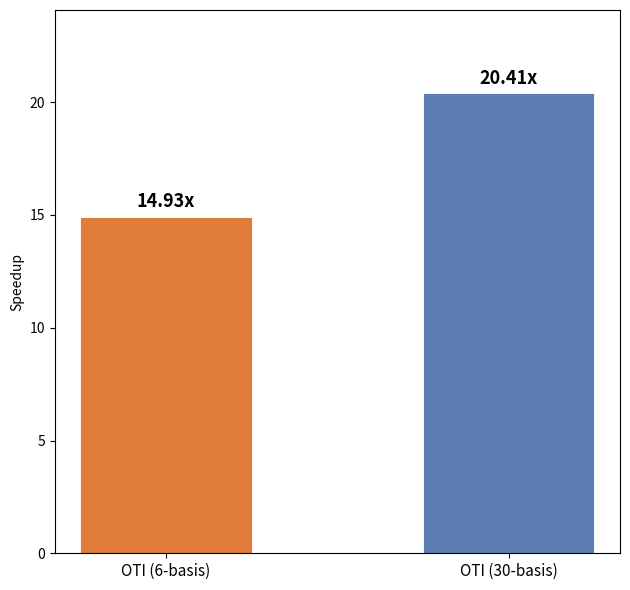

This chart was generated by the following Python code: (Note: this script raises an exception after producing the figure.)
import matplotlib
matplotlib.use("Agg")
import matplotlib.pyplot as plt

# AD (this project's OTI libraries) speedup over central finite differences,
# for the N=30-parameter target -- same methodology as the reference slide
# (Morales-Bernal D.F., AMMS Lab/UT San Antonio): "Speed up first-order
# derivatives", Speedup(N) = FD_cost(N) / AD_total(N).
#
# FD_cost = 2*N_target = 2*30 = 60 nominal-solve-equivalents, FIXED for BOTH
# libraries regardless of how many directions each currently has wired --
# central differences for the full 30-parameter target always needs 60 full
# nonlinear solves (2 per parameter: forward + backward perturbation), and
# that's the real work being compared against, not a partial subset.
#
# AD_total(library) = 1 + X_single(library), using this project's own
# established, full-scale, single-run extra/nominal X values (matching
# firstorder_final_comparison_X_fullsim.png / restart_both_libraries_fullscale.png):
#   OTI (6-basis):  X_single = 3.019  ->  AD_total = 4.019
#   OTI (30-basis): X_single = 1.939  ->  AD_total = 2.939

nom_single_30, extra_single_30 = 1161.57, 2252.69
nom_single_6,  extra_single_6  = 1168.85, 3528.39

FD_COST = 2 * 30  # fixed N=30 target, both libraries

X_single_30 = extra_single_30 / nom_single_30
X_single_6  = extra_single_6  / nom_single_6

AD_total_30 = 1.0 + X_single_30
AD_total_6  = 1.0 + X_single_6

speedup_30 = FD_COST / AD_total_30
speedup_6  = FD_COST / AD_total_6

C_6  = "#E07B39"
C_30 = "#5B7DB1"

fig, ax = plt.subplots(figsize=(6.4, 6.0))

labels = ["OTI (6-basis)", "OTI (30-basis)"]
values = [speedup_6, speedup_30]
colors = [C_6, C_30]

bars = ax.bar([0, 1], values, color=colors, width=0.5, edgecolor="white", linewidth=0.6)
for i, v in enumerate(values):
    ax.text(i, v + max(values)*0.02, f"{v:.2f}x", ha="center", fontsize=13, fontweight="bold")

ax.set_xticks([0, 1]); ax.set_xticklabels(labels, fontsize=11)
ax.set_ylabel("Speedup")
ax.set_ylim(0, max(values) * 1.18)

plt.tight_layout()
out = "/work/gyj329/MFEM/implementations/simple_case_30_param/MFEM-LSBF-AM-/figures/mechanical/computational_cost/speedup_ad_vs_fd_N30.png"
plt.savefig(out, dpi=150)
print("wrote", out)
print(f"OTI(6-basis):  AD_total={AD_total_6:.3f} speedup={speedup_6:.3f}x")
print(f"OTI(30-basis): AD_total={AD_total_30:.3f} speedup={speedup_30:.3f}x")
